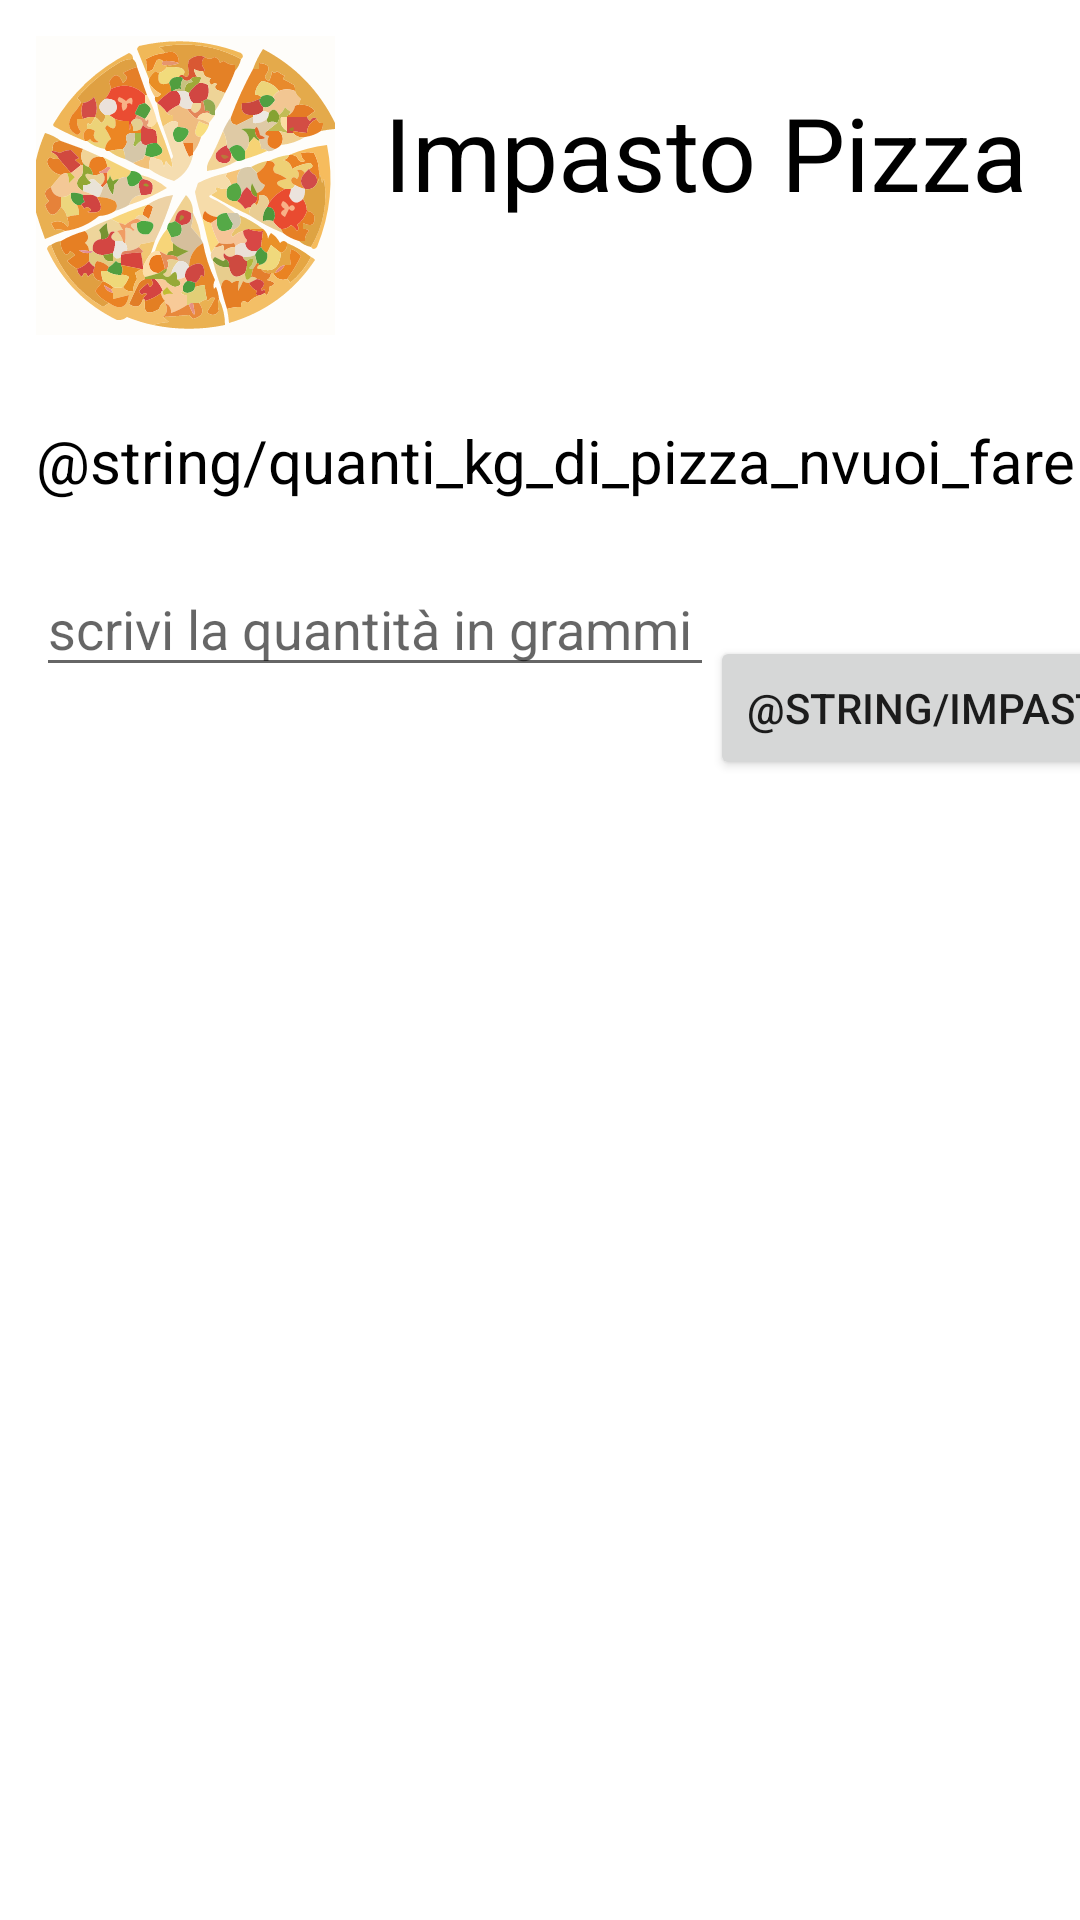

This screen was rendered from an Android layout file. Write that file and the resources it references.
<!-- AndroidManifest.xml: application theme Theme.Impastando -->
<!-- res/layout/fragment_impasto_pizza.xml -->
<?xml version="1.0" encoding="utf-8"?>
<androidx.constraintlayout.widget.ConstraintLayout xmlns:android="http://schemas.android.com/apk/res/android"
    xmlns:app="http://schemas.android.com/apk/res-auto"
    xmlns:tools="http://schemas.android.com/tools"
    android:layout_width="match_parent"
    android:layout_height="match_parent"
    tools:context=".fragment.Impasto_pizza">

    <ImageView
        android:id="@+id/imageView"
        android:layout_width="100dp"
        android:layout_height="100dp"
        android:layout_marginStart="12dp"
        android:layout_marginTop="12dp"
        android:src="@drawable/pizz"
        app:layout_constraintStart_toStartOf="parent"
        app:layout_constraintTop_toTopOf="parent"
        />

    <TextView
        android:id="@+id/textView"
        android:layout_width="233dp"
        android:layout_height="55dp"
        android:layout_marginStart="16dp"
        android:layout_marginTop="28dp"
        android:text="Impasto Pizza"
        android:textSize="34sp"
        app:layout_constraintStart_toEndOf="@+id/imageView"
        app:layout_constraintTop_toTopOf="parent"
        android:textColor="@color/black"
        />

    <TextView
        android:id="@+id/textView2"
        android:layout_width="wrap_content"
        android:layout_height="wrap_content"
        android:layout_marginStart="12dp"
        android:layout_marginTop="28dp"
        android:text="@string/quanti_kg_di_pizza_nvuoi_fare"
        android:textSize="20sp"
        app:layout_constraintStart_toStartOf="parent"
        app:layout_constraintTop_toBottomOf="@+id/imageView"
        android:textColor="@color/black"

        />

    <EditText
        android:id="@+id/input_pizza"
        android:layout_width="226dp"
        android:layout_height="42dp"
        android:layout_marginStart="12dp"
        android:layout_marginTop="20dp"
        android:ems="10"
        android:hint="scrivi la quantità in grammi"
        android:inputType="number"
        android:minHeight="48dp"
        app:layout_constraintStart_toStartOf="parent"
        app:layout_constraintTop_toBottomOf="@+id/textView2" />

    <TextView
        android:id="@+id/output_pizza"
        android:layout_width="348dp"
        android:layout_height="337dp"
        android:layout_marginTop="84dp"
        android:text=" "
        android:textSize="24sp"
        android:textColor="@color/black"
        android:textStyle="bold"
        app:layout_constraintEnd_toEndOf="parent"
        app:layout_constraintStart_toStartOf="parent"
        app:layout_constraintTop_toBottomOf="@+id/input_pizza" />

    <Button
        android:id="@+id/button_calcolo_pizza"
        android:layout_width="wrap_content"
        android:layout_height="wrap_content"
        android:layout_marginStart="51dp"
        android:layout_marginTop="129dp"
        android:layout_marginEnd="25dp"
        android:text="@string/impasta"
        app:layout_constraintEnd_toEndOf="parent"
        app:layout_constraintStart_toEndOf="@+id/input_pizza"
        app:layout_constraintTop_toBottomOf="@+id/textView" />

</androidx.constraintlayout.widget.ConstraintLayout>
<!-- resources referenced by this layout -->
<resources>
  <color name="black">#FF000000</color>
  <!-- drawable pizz: vector/xml drawable (drawable, 71786 chars, omitted) -->
  <style name="Theme.Impastando" parent="Theme.MaterialComponents.DayNight.NoActionBar">
          
          <item name="colorPrimary">@color/purple_500</item>
          <item name="colorPrimaryVariant">@color/purple_700</item>
          <item name="colorOnPrimary">@color/white</item>
          
          <item name="colorSecondary">@color/teal_200</item>
          <item name="colorSecondaryVariant">@color/teal_700</item>
          <item name="colorOnSecondary">@color/black</item>
          
          <item name="android:statusBarColor">?attr/colorPrimaryVariant</item>
          
      </style>
  <color name="purple_500">#FF6200EE</color>
  <color name="purple_700">#FF3700B3</color>
  <color name="white">#FFFFFFFF</color>
  <color name="teal_200">#FF03DAC5</color>
  <color name="teal_700">#FF018786</color>
</resources>
